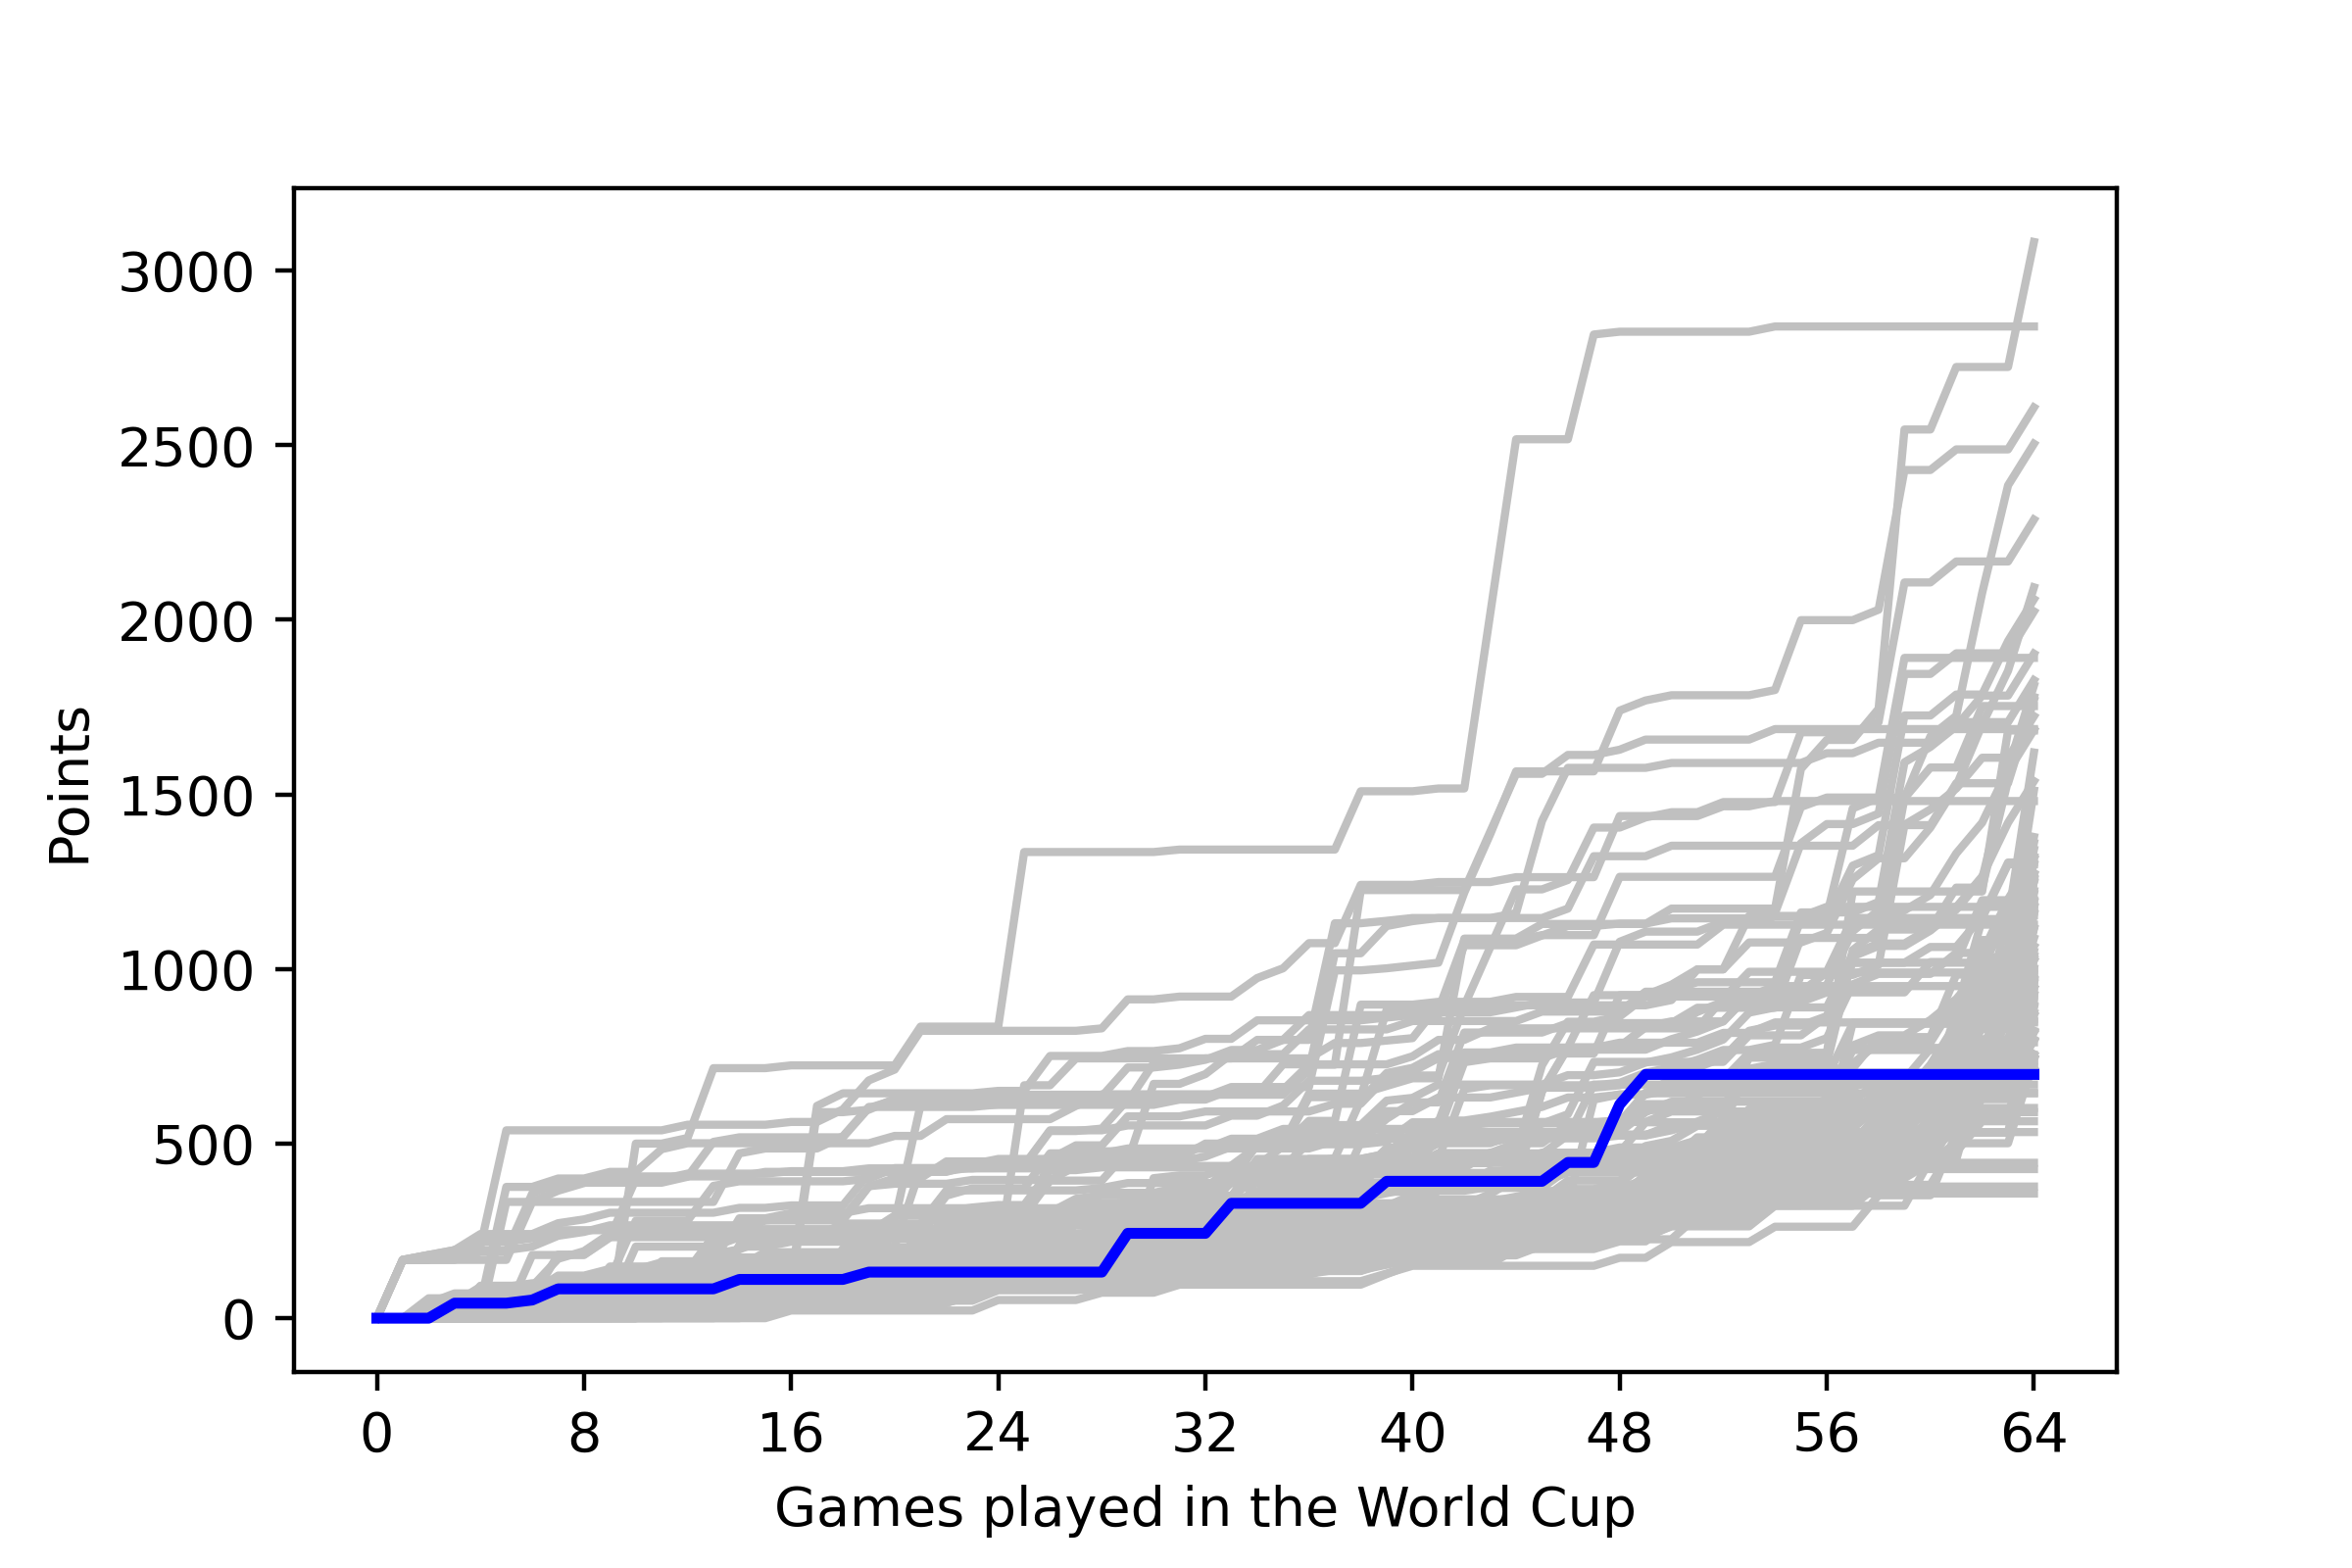

Source data for this figure (header and first rows):
, <b>Team</b>, <b>Points</b>
1, <span style="-webkit-text-decoration: li…, 250
2, <span style="-webkit-text-decoration: li…, 10
3, <span style="-webkit-text-decoration: li…, 94
4, <span style="-webkit-text-decoration: li…, 79
5, <span style="-webkit-text-decoration: li…, 79
6, <span style="-webkit-text-decoration: li…, 79
7, <span style="-webkit-text-decoration: li…, 14
8, <span style="-webkit-text-decoration: li…, 14
9, <span style="-webkit-text-decoration: li…, 41
10, <span style="-webkit-text-decoration: li…, 41
